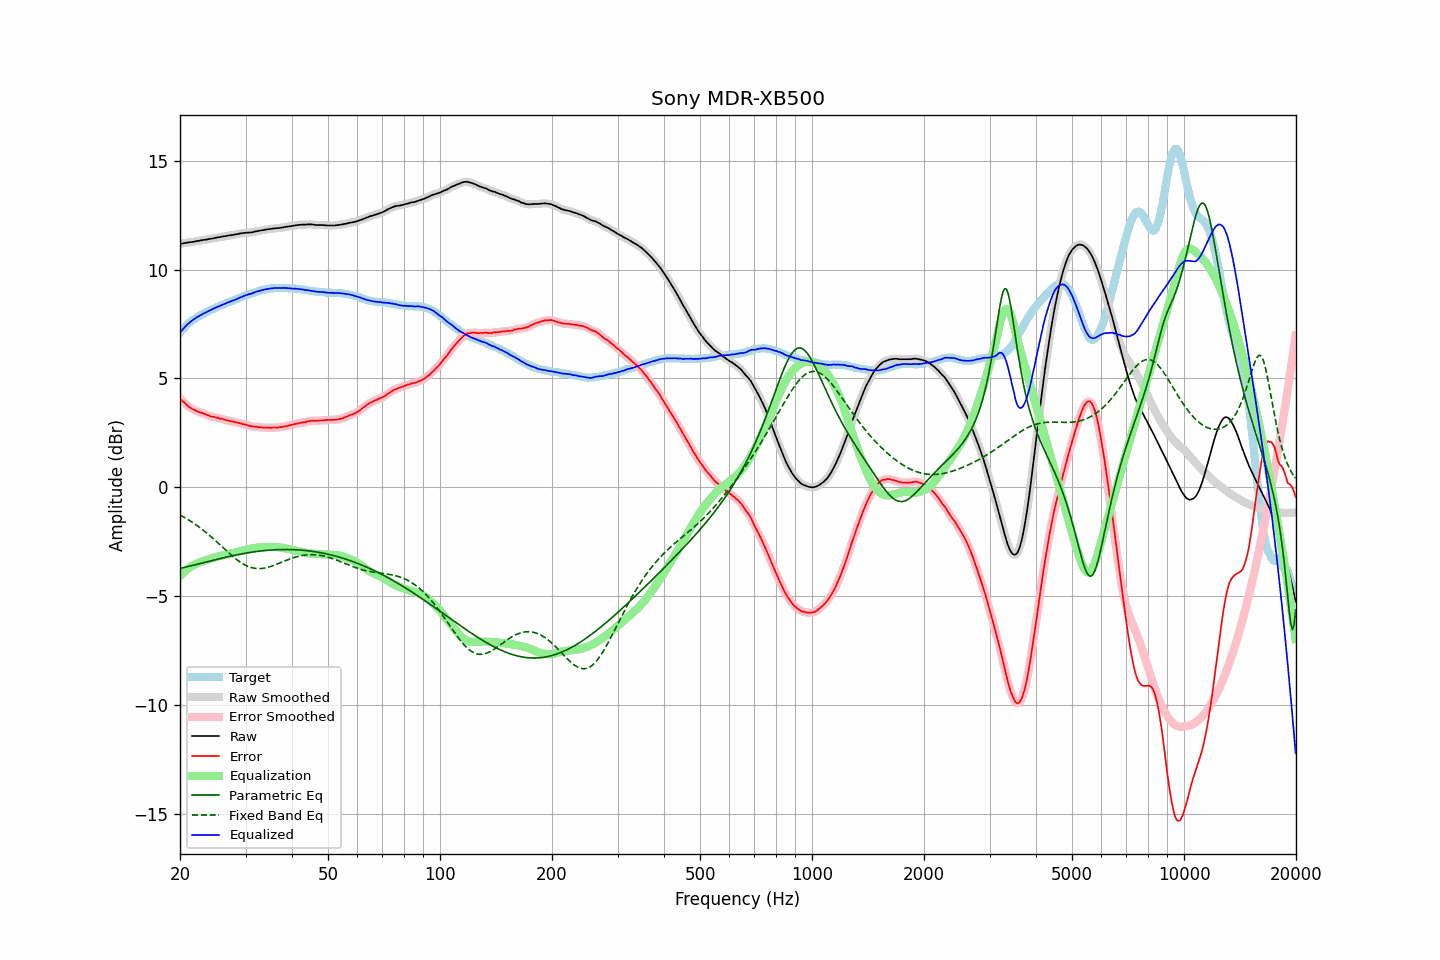

Data behind this chart, as committed beside it:
frequency, raw, error, smoothed, error_smoothed, equalization, parametric_eq, fixed_band_eq, equalized_raw, equalized_smoothed, target
20.00, 11.18, 4.08, 11.18, 4.07, -4.08, -3.73, -1.27, 7.10, 7.10, 7.10
20.20, 11.19, 4.00, 11.19, 4.00, -4.00, -3.71, -1.31, 7.19, 7.19, 7.19
20.40, 11.20, 3.93, 11.20, 3.93, -3.93, -3.69, -1.35, 7.27, 7.28, 7.27
20.61, 11.22, 3.88, 11.22, 3.86, -3.86, -3.68, -1.39, 7.36, 7.36, 7.34
20.81, 11.23, 3.80, 11.23, 3.80, -3.80, -3.66, -1.44, 7.43, 7.43, 7.43
21.02, 11.24, 3.73, 11.24, 3.73, -3.74, -3.64, -1.48, 7.50, 7.50, 7.51
21.23, 11.25, 3.68, 11.25, 3.67, -3.68, -3.62, -1.53, 7.57, 7.57, 7.57
21.44, 11.26, 3.63, 11.26, 3.63, -3.63, -3.60, -1.57, 7.63, 7.63, 7.63
21.66, 11.27, 3.59, 11.27, 3.59, -3.59, -3.58, -1.62, 7.68, 7.68, 7.68
21.87, 11.28, 3.55, 11.28, 3.55, -3.55, -3.57, -1.67, 7.73, 7.74, 7.73
22.09, 11.30, 3.52, 11.30, 3.51, -3.51, -3.55, -1.72, 7.79, 7.78, 7.78
22.31, 11.31, 3.48, 11.31, 3.48, -3.48, -3.53, -1.78, 7.83, 7.83, 7.83
22.54, 11.32, 3.45, 11.32, 3.45, -3.45, -3.51, -1.83, 7.87, 7.87, 7.87
22.76, 11.34, 3.43, 11.34, 3.43, -3.43, -3.49, -1.89, 7.92, 7.91, 7.91
22.99, 11.35, 3.41, 11.35, 3.40, -3.40, -3.47, -1.94, 7.95, 7.95, 7.94
23.22, 11.36, 3.38, 11.36, 3.38, -3.37, -3.45, -2.00, 7.99, 7.99, 7.98
23.45, 11.37, 3.35, 11.37, 3.35, -3.34, -3.43, -2.06, 8.03, 8.03, 8.02
23.69, 11.38, 3.32, 11.38, 3.32, -3.32, -3.42, -2.12, 8.06, 8.06, 8.06
23.92, 11.40, 3.30, 11.40, 3.29, -3.30, -3.40, -2.18, 8.10, 8.10, 8.10
24.16, 11.41, 3.26, 11.41, 3.26, -3.27, -3.38, -2.25, 8.14, 8.14, 8.15
24.40, 11.42, 3.24, 11.42, 3.24, -3.25, -3.36, -2.31, 8.17, 8.17, 8.18
24.65, 11.44, 3.24, 11.44, 3.23, -3.23, -3.34, -2.38, 8.21, 8.21, 8.20
24.89, 11.45, 3.22, 11.45, 3.22, -3.21, -3.32, -2.45, 8.24, 8.24, 8.23
25.14, 11.47, 3.20, 11.47, 3.20, -3.19, -3.30, -2.51, 8.28, 8.27, 8.27
25.39, 11.48, 3.18, 11.48, 3.17, -3.17, -3.29, -2.58, 8.31, 8.31, 8.30
25.65, 11.49, 3.15, 11.49, 3.16, -3.16, -3.27, -2.65, 8.33, 8.34, 8.34
25.91, 11.51, 3.15, 11.51, 3.14, -3.14, -3.25, -2.72, 8.37, 8.37, 8.36
26.16, 11.52, 3.13, 11.52, 3.12, -3.12, -3.23, -2.79, 8.40, 8.40, 8.39
26.43, 11.53, 3.10, 11.53, 3.10, -3.10, -3.22, -2.85, 8.43, 8.43, 8.43
26.69, 11.54, 3.08, 11.54, 3.08, -3.08, -3.20, -2.92, 8.46, 8.46, 8.46
26.96, 11.56, 3.07, 11.56, 3.06, -3.06, -3.18, -2.99, 8.50, 8.49, 8.49
27.23, 11.57, 3.05, 11.57, 3.05, -3.05, -3.17, -3.05, 8.52, 8.52, 8.52
27.50, 11.58, 3.03, 11.58, 3.03, -3.03, -3.15, -3.12, 8.55, 8.55, 8.55
27.77, 11.59, 3.02, 11.59, 3.01, -3.01, -3.14, -3.18, 8.58, 8.58, 8.57
28.05, 11.60, 2.99, 11.60, 3.00, -3.00, -3.12, -3.24, 8.60, 8.61, 8.61
28.33, 11.62, 2.99, 11.62, 2.98, -2.98, -3.10, -3.30, 8.64, 8.64, 8.63
28.62, 11.63, 2.97, 11.63, 2.97, -2.96, -3.09, -3.36, 8.67, 8.67, 8.66
28.90, 11.65, 2.95, 11.65, 2.95, -2.95, -3.08, -3.41, 8.70, 8.70, 8.70
29.19, 11.66, 2.94, 11.66, 2.93, -2.93, -3.06, -3.46, 8.73, 8.73, 8.72
29.48, 11.67, 2.90, 11.67, 2.91, -2.91, -3.05, -3.51, 8.76, 8.76, 8.77
29.78, 11.68, 2.90, 11.68, 2.89, -2.89, -3.03, -3.55, 8.79, 8.79, 8.78
30.08, 11.69, 2.88, 11.69, 2.87, -2.87, -3.02, -3.59, 8.82, 8.82, 8.81
30.38, 11.69, 2.85, 11.69, 2.85, -2.85, -3.01, -3.62, 8.84, 8.84, 8.84
30.68, 11.70, 2.83, 11.70, 2.83, -2.83, -3.00, -3.65, 8.87, 8.86, 8.87
30.99, 11.70, 2.81, 11.70, 2.81, -2.82, -2.99, -3.68, 8.88, 8.89, 8.89
31.30, 11.71, 2.80, 11.71, 2.80, -2.80, -2.97, -3.70, 8.91, 8.91, 8.91
31.61, 11.73, 2.79, 11.73, 2.79, -2.79, -2.96, -3.71, 8.94, 8.94, 8.94
31.93, 11.75, 2.79, 11.75, 2.78, -2.78, -2.95, -3.73, 8.97, 8.97, 8.96
32.24, 11.76, 2.78, 11.76, 2.77, -2.77, -2.94, -3.73, 8.99, 8.99, 8.98
32.57, 11.77, 2.76, 11.77, 2.76, -2.76, -2.93, -3.73, 9.01, 9.01, 9.01
32.89, 11.79, 2.76, 11.79, 2.75, -2.76, -2.93, -3.73, 9.03, 9.03, 9.03
33.22, 11.80, 2.75, 11.80, 2.75, -2.75, -2.92, -3.73, 9.05, 9.05, 9.05
33.55, 11.81, 2.74, 11.81, 2.74, -2.74, -2.91, -3.72, 9.07, 9.07, 9.07
33.89, 11.83, 2.75, 11.83, 2.74, -2.74, -2.90, -3.70, 9.09, 9.09, 9.08
34.23, 11.84, 2.74, 11.84, 2.74, -2.74, -2.89, -3.69, 9.10, 9.10, 9.10
34.57, 11.85, 2.74, 11.85, 2.74, -2.74, -2.89, -3.67, 9.11, 9.11, 9.11
34.92, 11.86, 2.74, 11.86, 2.73, -2.74, -2.88, -3.64, 9.12, 9.12, 9.12
35.27, 11.87, 2.73, 11.87, 2.74, -2.74, -2.88, -3.62, 9.13, 9.13, 9.14
35.62, 11.88, 2.75, 11.88, 2.74, -2.74, -2.87, -3.59, 9.14, 9.14, 9.13
35.97, 11.89, 2.75, 11.89, 2.74, -2.74, -2.87, -3.56, 9.15, 9.15, 9.14
... 635 more rows
